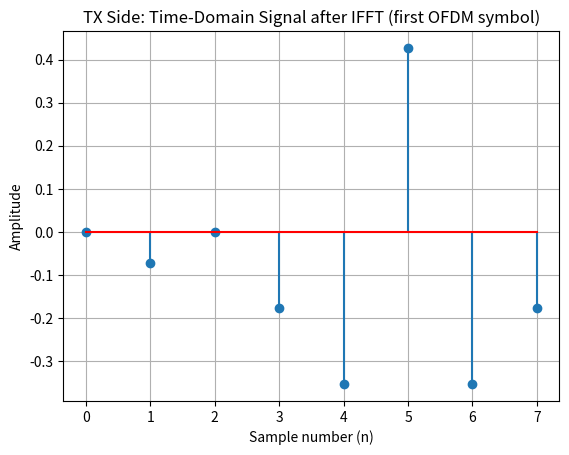
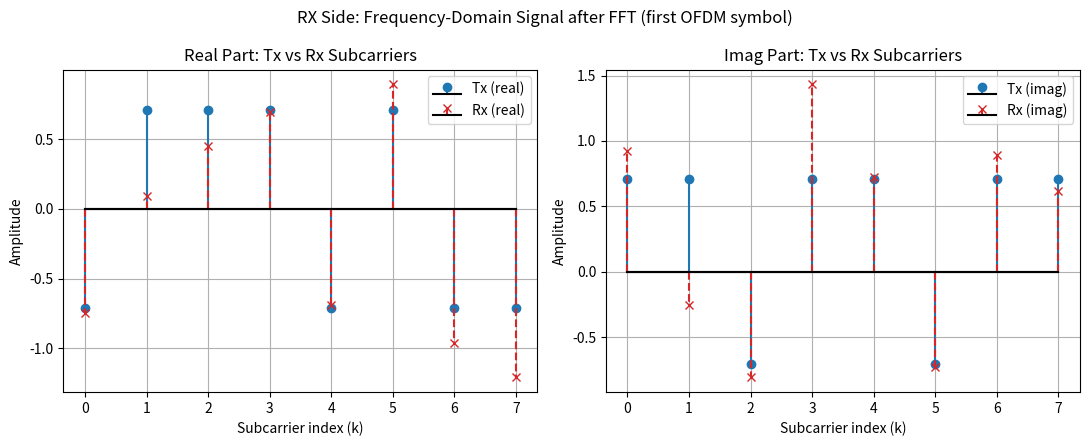

These figures' Python source, in order:
"""
Simple OFDM + QPSK link simulation:
text -> bits -> QPSK symbols -> N-subcarrier OFDM blocks -> IFFT
     -> AWGN channel -> FFT -> QPSK demod -> bits -> text
"""

import numpy as np
import matplotlib.pyplot as plt

# ---------- Step 1: Text -> bits ----------
message = "Hello, okk prashantt???? done donee "

bits = ""
for character in message:
    ascii_value = ord(character)
    binary = format(ascii_value, "08b")
    bits += binary

print("Message :", message)
print("Bits    :", bits, f"({len(bits)} bits)")

# ---------- Step 2: Bits -> QPSK symbol pairs ----------
pairs = [bits[i:i+2] for i in range(0, len(bits), 2)]

qpsk_map = {
    "00": (1 + 1j) / np.sqrt(2),
    "01": (-1 + 1j) / np.sqrt(2),
    "11": (-1 - 1j) / np.sqrt(2),
    "10": (1 - 1j) / np.sqrt(2),
}
inv_qpsk_map = {v: k for k, v in qpsk_map.items()}

qpsk_symbols = np.array([qpsk_map[p] for p in pairs])
print("\nQPSK symbols:", len(qpsk_symbols))

# ---------- Step 3: Split into N-subcarrier OFDM blocks ----------
N = 8  # number of subcarriers per OFDM symbol

pad_len = (-len(qpsk_symbols)) % N
if pad_len:
    qpsk_symbols = np.concatenate([qpsk_symbols, np.zeros(pad_len, dtype=complex)])

num_blocks = len(qpsk_symbols) // N
X_blocks = qpsk_symbols.reshape(num_blocks, N)  # each row = one OFDM symbol's subcarriers

print(f"Split into {num_blocks} OFDM symbols of {N} subcarriers each"
      f" ({pad_len} zero-padding symbols added)")

# ---------- Step 4: IFFT per block (freq -> time) ----------
x_blocks = np.fft.ifft(X_blocks, axis=1)  # shape: (num_blocks, N)
x = x_blocks.flatten()  # serialized time-domain samples

# ---------- Step 5: Plot TX-side time-domain signal (after IFFT) ----------
plt.figure()
plt.stem(np.arange(N), x_blocks[0].real, linefmt="C0-", markerfmt="C0o", basefmt="r-")
plt.xlabel("Sample number (n)")
plt.ylabel("Amplitude")
plt.title("TX Side: Time-Domain Signal after IFFT (first OFDM symbol)")
plt.grid()
plt.savefig("tx_ifft_first_symbol.png")
plt.show()

# ---------- Step 6: AWGN channel ----------
noise_power = 0.05
noise = np.sqrt(noise_power / 2) * (
    np.random.randn(len(x)) + 1j * np.random.randn(len(x))
)
received_signal = x + noise

# ---------- Step 7: Receiver FFT per block ----------
r_blocks = received_signal.reshape(num_blocks, N)
Y_blocks = np.fft.fft(r_blocks, axis=1)
Y = Y_blocks.flatten()

# ---------- Plot RX-side frequency-domain signal (after FFT) ----------
# Compare recovered subcarrier values (Y) against the original transmitted
# subcarrier values (X) for the first OFDM symbol, to visualize noise impact.
fig, axes = plt.subplots(1, 2, figsize=(11, 4.5))

axes[0].stem(np.arange(N), X_blocks[0].real, linefmt="C0-", markerfmt="C0o", basefmt="k-", label="Tx (real)")
axes[0].stem(np.arange(N), Y_blocks[0].real, linefmt="C3--", markerfmt="C3x", basefmt="k-", label="Rx (real)")
axes[0].set_title("Real Part: Tx vs Rx Subcarriers")
axes[0].set_xlabel("Subcarrier index (k)")
axes[0].set_ylabel("Amplitude")
axes[0].legend()
axes[0].grid()

axes[1].stem(np.arange(N), X_blocks[0].imag, linefmt="C0-", markerfmt="C0o", basefmt="k-", label="Tx (imag)")
axes[1].stem(np.arange(N), Y_blocks[0].imag, linefmt="C3--", markerfmt="C3x", basefmt="k-", label="Rx (imag)")
axes[1].set_title("Imag Part: Tx vs Rx Subcarriers")
axes[1].set_xlabel("Subcarrier index (k)")
axes[1].set_ylabel("Amplitude")
axes[1].legend()
axes[1].grid()

fig.suptitle("RX Side: Frequency-Domain Signal after FFT (first OFDM symbol)")
fig.tight_layout()
plt.savefig("rx_fft_first_symbol.png")
plt.show()

# ---------- Step 8: QPSK demapping (nearest constellation point) ----------
constellation = np.array(list(qpsk_map.values()))
labels = list(qpsk_map.keys())

def demap(symbol):
    distances = np.abs(constellation - symbol)
    return labels[np.argmin(distances)]

recovered_pairs = [demap(y) for y in Y]
recovered_bits = "".join(recovered_pairs)[: len(bits)]  # strip padding

# ---------- Step 9: Bits -> text ----------
recovered_chars = [
    chr(int(recovered_bits[i:i+8], 2))
    for i in range(0, len(recovered_bits), 8)
]
recovered_message = "".join(recovered_chars)

# ---------- Results ----------
bit_errors = sum(a != b for a, b in zip(bits, recovered_bits))
ber = bit_errors / len(bits)

print("\nRecovered bits   :", recovered_bits)
print("Recovered message:", recovered_message)
print(f"Bit errors: {bit_errors}/{len(bits)}  (BER = {ber:.4f})")
